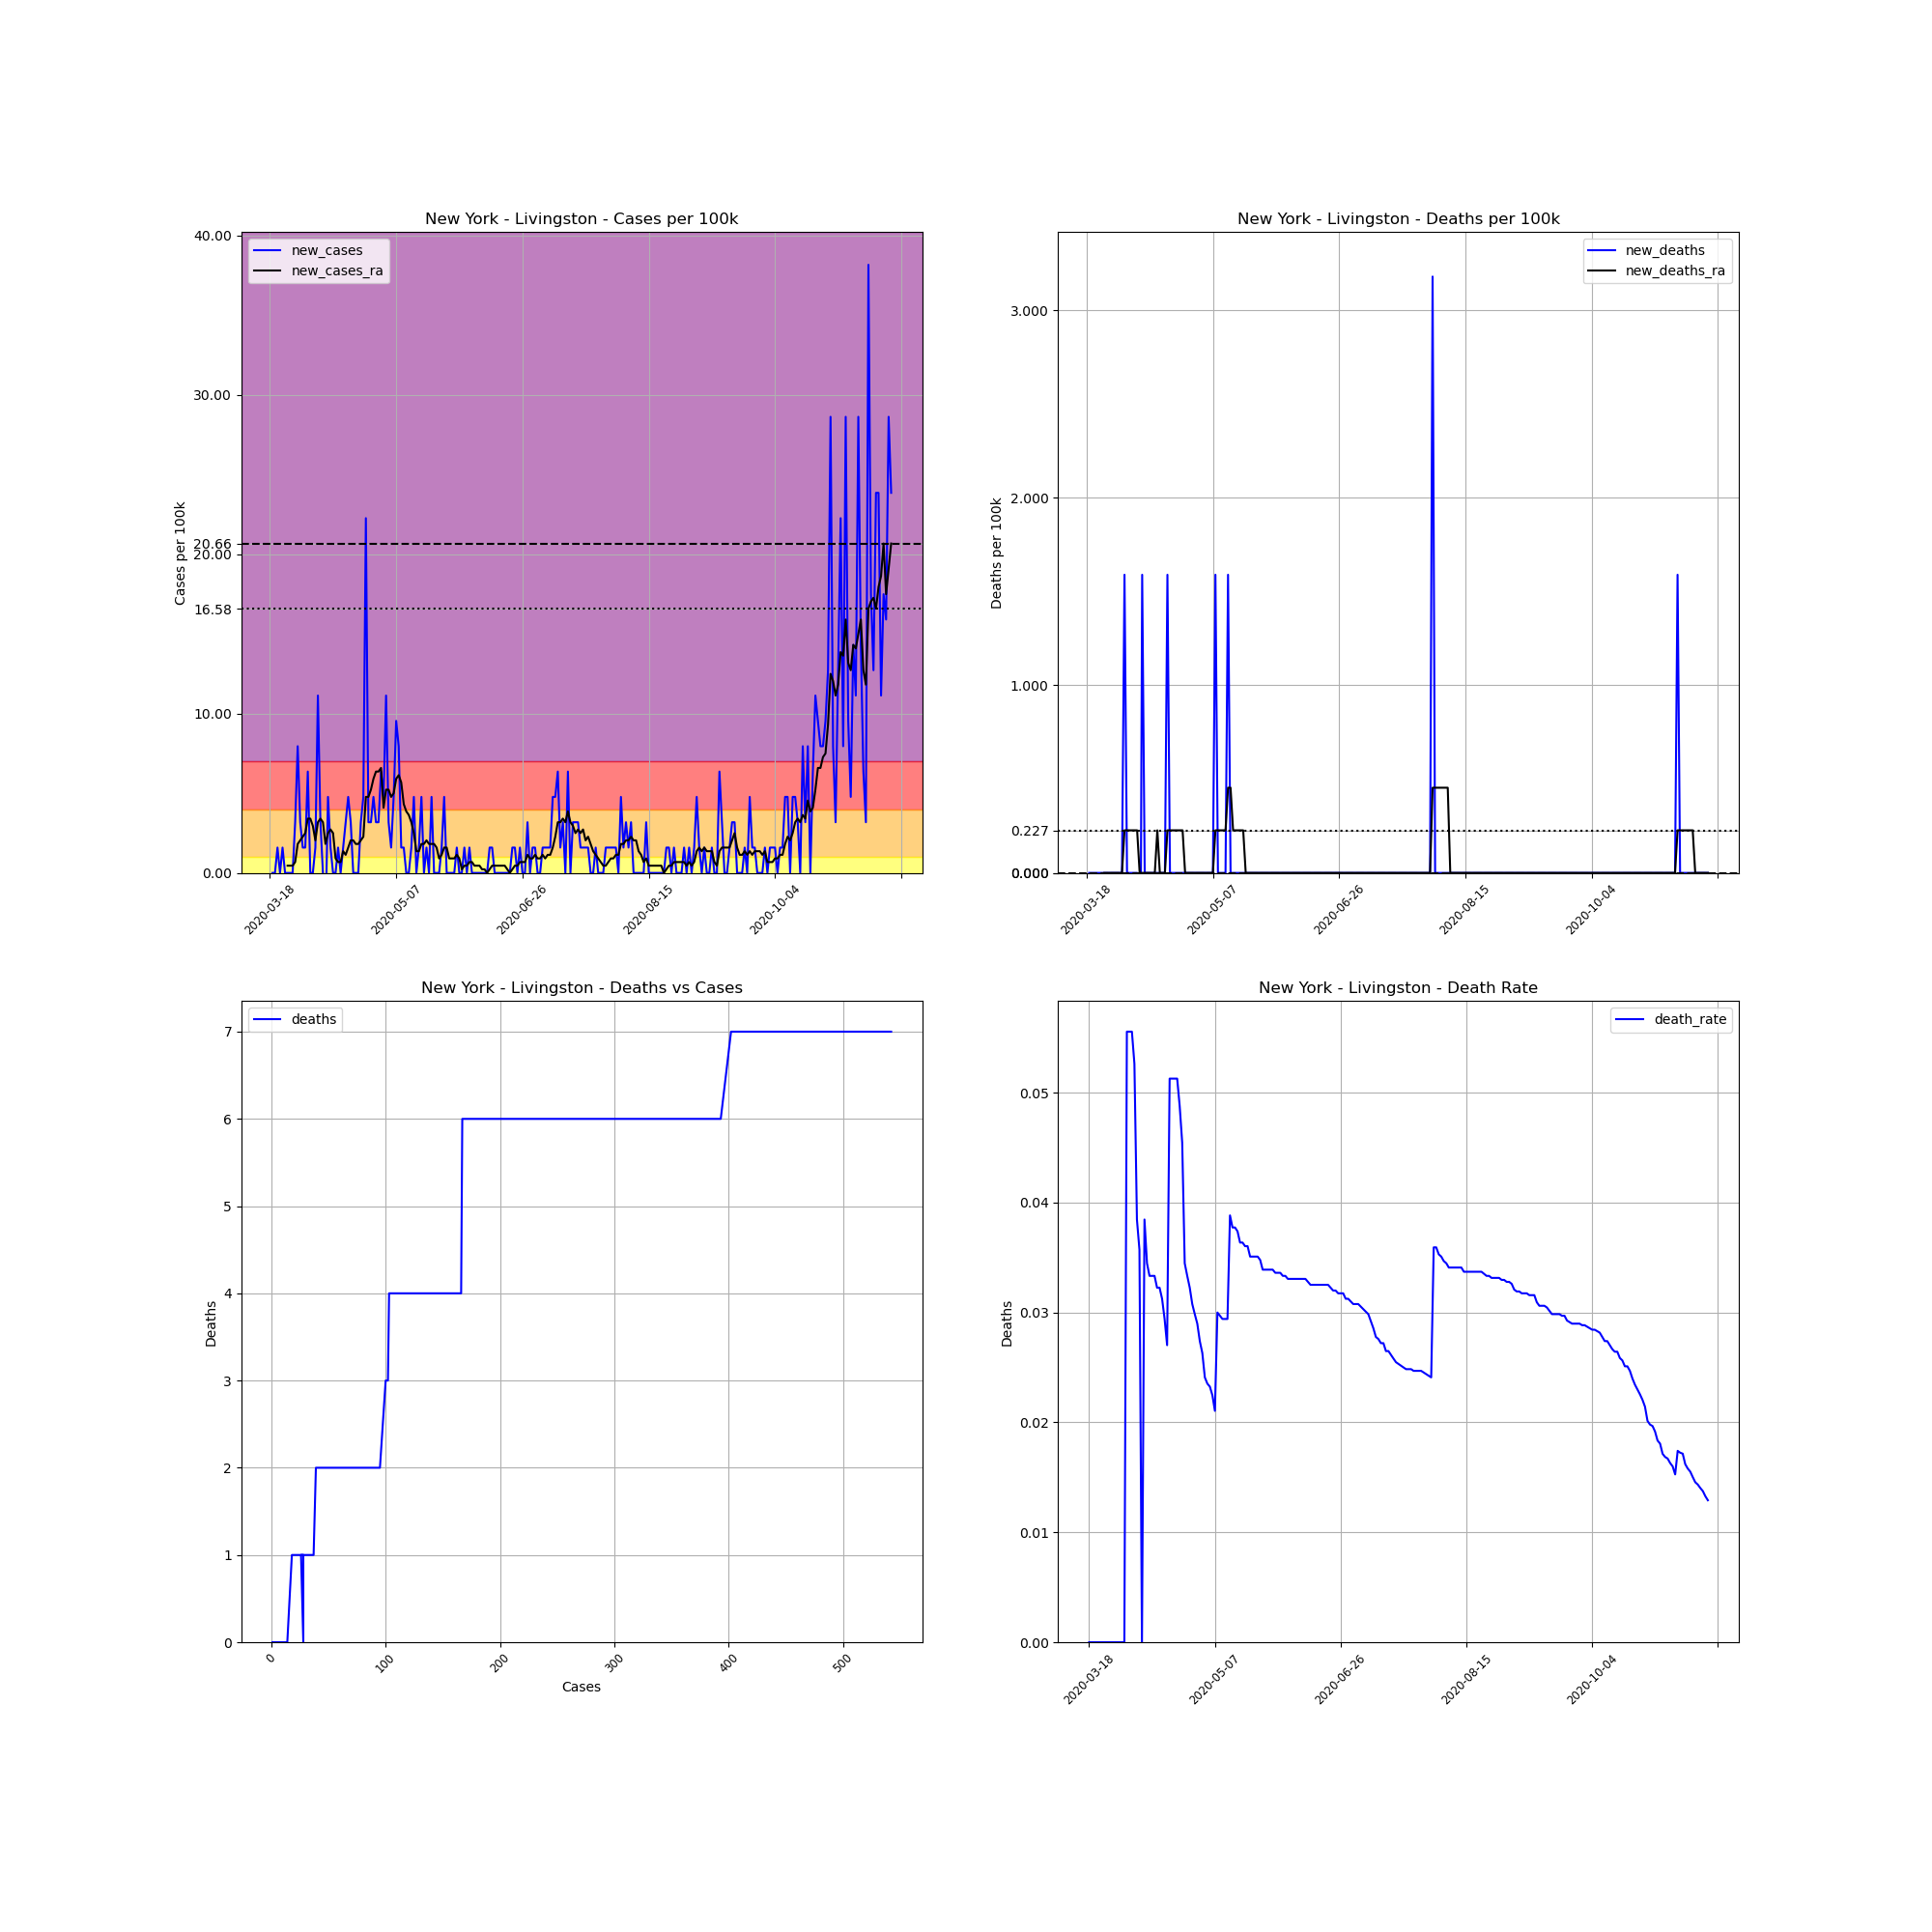

The data file committed next to this chart (first rows):
, date, county, state, fips, cases, deaths, COUNTY, STNAME, CTYNAME, POPESTIMATE2019, cases_per_100k, deaths_per_100k, death_rate, new_cases, new_deaths, new_cases_ra, new_deaths_ra
149428, 2020-03-18, Livingston, New York, 36051, 1, 0, 51, New York, Livingston, 62914, 1.589, 0.0, 0.0, , , , 
149429, 2020-03-19, Livingston, New York, 36051, 1, 0, 51, New York, Livingston, 62914, 1.589, 0.0, 0.0, 0.0, 0.0, , 
149430, 2020-03-20, Livingston, New York, 36051, 1, 0, 51, New York, Livingston, 62914, 1.589, 0.0, 0.0, 0.0, 0.0, , 
149431, 2020-03-21, Livingston, New York, 36051, 2, 0, 51, New York, Livingston, 62914, 3.179, 0.0, 0.0, 1.589, 0.0, , 
149432, 2020-03-22, Livingston, New York, 36051, 2, 0, 51, New York, Livingston, 62914, 3.179, 0.0, 0.0, 0.0, 0.0, , 
149433, 2020-03-23, Livingston, New York, 36051, 3, 0, 51, New York, Livingston, 62914, 4.768, 0.0, 0.0, 1.589, 0.0, , 
149434, 2020-03-24, Livingston, New York, 36051, 3, 0, 51, New York, Livingston, 62914, 4.768, 0.0, 0.0, 0.0, 0.0, , 
149435, 2020-03-25, Livingston, New York, 36051, 3, 0, 51, New York, Livingston, 62914, 4.768, 0.0, 0.0, 0.0, 0.0, 0.4541, 0.0
149436, 2020-03-26, Livingston, New York, 36051, 3, 0, 51, New York, Livingston, 62914, 4.768, 0.0, 0.0, 0.0, 0.0, 0.4541, 0.0
149437, 2020-03-27, Livingston, New York, 36051, 3, 0, 51, New York, Livingston, 62914, 4.768, 0.0, 0.0, 0.0, 0.0, 0.4541, 0.0
149438, 2020-03-28, Livingston, New York, 36051, 5, 0, 51, New York, Livingston, 62914, 7.947, 0.0, 0.0, 3.179, 0.0, 0.6812, 0.0
149439, 2020-03-29, Livingston, New York, 36051, 10, 0, 51, New York, Livingston, 62914, 15.89, 0.0, 0.0, 7.947, 0.0, 1.817, 0.0
149440, 2020-03-30, Livingston, New York, 36051, 12, 0, 51, New York, Livingston, 62914, 19.07, 0.0, 0.0, 3.179, 0.0, 2.044, 0.0
149441, 2020-03-31, Livingston, New York, 36051, 13, 0, 51, New York, Livingston, 62914, 20.66, 0.0, 0.0, 1.589, 0.0, 2.271, 0.0
149442, 2020-04-01, Livingston, New York, 36051, 14, 0, 51, New York, Livingston, 62914, 22.25, 0.0, 0.0, 1.589, 0.0, 2.498, 0.0
149443, 2020-04-02, Livingston, New York, 36051, 18, 1, 51, New York, Livingston, 62914, 28.61, 1.589, 0.05556, 6.358, 1.589, 3.406, 0.2271
149444, 2020-04-03, Livingston, New York, 36051, 18, 1, 51, New York, Livingston, 62914, 28.61, 1.589, 0.05556, 0.0, 0.0, 3.406, 0.2271
149445, 2020-04-04, Livingston, New York, 36051, 18, 1, 51, New York, Livingston, 62914, 28.61, 1.589, 0.05556, 0.0, 0.0, 2.952, 0.2271
149446, 2020-04-05, Livingston, New York, 36051, 19, 1, 51, New York, Livingston, 62914, 30.2, 1.589, 0.05263, 1.589, 0.0, 2.044, 0.2271
149447, 2020-04-06, Livingston, New York, 36051, 26, 1, 51, New York, Livingston, 62914, 41.33, 1.589, 0.03846, 11.13, 0.0, 3.179, 0.2271
149448, 2020-04-07, Livingston, New York, 36051, 28, 1, 51, New York, Livingston, 62914, 44.51, 1.589, 0.03571, 3.179, 0.0, 3.406, 0.2271
149449, 2020-04-08, Livingston, New York, 36051, 28, 0, 51, New York, Livingston, 62914, 44.51, 0.0, 0.0, 0.0, -1.589, 3.179, 0.0
149450, 2020-04-09, Livingston, New York, 36051, 26, 1, 51, New York, Livingston, 62914, 41.33, 1.589, 0.03846, -3.179, 1.589, 1.817, 0.0
149451, 2020-04-10, Livingston, New York, 36051, 29, 1, 51, New York, Livingston, 62914, 46.09, 1.589, 0.03448, 4.768, 0.0, 2.498, 0.0
149452, 2020-04-11, Livingston, New York, 36051, 30, 1, 51, New York, Livingston, 62914, 47.68, 1.589, 0.03333, 1.589, 0.0, 2.725, 0.0
149453, 2020-04-12, Livingston, New York, 36051, 30, 1, 51, New York, Livingston, 62914, 47.68, 1.589, 0.03333, 0.0, 0.0, 2.498, 0.0
149454, 2020-04-13, Livingston, New York, 36051, 30, 1, 51, New York, Livingston, 62914, 47.68, 1.589, 0.03333, 0.0, 0.0, 0.9083, 0.0
149455, 2020-04-14, Livingston, New York, 36051, 31, 1, 51, New York, Livingston, 62914, 49.27, 1.589, 0.03226, 1.589, 0.0, 0.6812, 0.0
149456, 2020-04-15, Livingston, New York, 36051, 31, 1, 51, New York, Livingston, 62914, 49.27, 1.589, 0.03226, 0.0, 0.0, 0.6812, 0.2271
149457, 2020-04-16, Livingston, New York, 36051, 32, 1, 51, New York, Livingston, 62914, 50.86, 1.589, 0.03125, 1.589, 0.0, 1.362, 0.0
149458, 2020-04-17, Livingston, New York, 36051, 34, 1, 51, New York, Livingston, 62914, 54.04, 1.589, 0.02941, 3.179, 0.0, 1.135, 0.0
149459, 2020-04-18, Livingston, New York, 36051, 37, 1, 51, New York, Livingston, 62914, 58.81, 1.589, 0.02703, 4.768, 0.0, 1.589, 0.0
149460, 2020-04-19, Livingston, New York, 36051, 39, 2, 51, New York, Livingston, 62914, 61.99, 3.179, 0.05128, 3.179, 1.589, 2.044, 0.2271
149461, 2020-04-20, Livingston, New York, 36051, 39, 2, 51, New York, Livingston, 62914, 61.99, 3.179, 0.05128, 0.0, 0.0, 2.044, 0.2271
149462, 2020-04-21, Livingston, New York, 36051, 39, 2, 51, New York, Livingston, 62914, 61.99, 3.179, 0.05128, 0.0, 0.0, 1.817, 0.2271
149463, 2020-04-22, Livingston, New York, 36051, 39, 2, 51, New York, Livingston, 62914, 61.99, 3.179, 0.05128, 0.0, 0.0, 1.817, 0.2271
149464, 2020-04-23, Livingston, New York, 36051, 41, 2, 51, New York, Livingston, 62914, 65.17, 3.179, 0.04878, 3.179, 0.0, 2.044, 0.2271
149465, 2020-04-24, Livingston, New York, 36051, 44, 2, 51, New York, Livingston, 62914, 69.94, 3.179, 0.04545, 4.768, 0.0, 2.271, 0.2271
149466, 2020-04-25, Livingston, New York, 36051, 58, 2, 51, New York, Livingston, 62914, 92.19, 3.179, 0.03448, 22.25, 0.0, 4.768, 0.2271
149467, 2020-04-26, Livingston, New York, 36051, 60, 2, 51, New York, Livingston, 62914, 95.37, 3.179, 0.03333, 3.179, 0.0, 4.768, 0.0
149468, 2020-04-27, Livingston, New York, 36051, 62, 2, 51, New York, Livingston, 62914, 98.55, 3.179, 0.03226, 3.179, 0.0, 5.223, 0.0
149469, 2020-04-28, Livingston, New York, 36051, 65, 2, 51, New York, Livingston, 62914, 103.3, 3.179, 0.03077, 4.768, 0.0, 5.904, 0.0
149470, 2020-04-29, Livingston, New York, 36051, 67, 2, 51, New York, Livingston, 62914, 106.5, 3.179, 0.02985, 3.179, 0.0, 6.358, 0.0
149471, 2020-04-30, Livingston, New York, 36051, 69, 2, 51, New York, Livingston, 62914, 109.7, 3.179, 0.02899, 3.179, 0.0, 6.358, 0.0
149472, 2020-05-01, Livingston, New York, 36051, 73, 2, 51, New York, Livingston, 62914, 116, 3.179, 0.0274, 6.358, 0.0, 6.585, 0.0
149473, 2020-05-02, Livingston, New York, 36051, 76, 2, 51, New York, Livingston, 62914, 120.8, 3.179, 0.02632, 4.768, 0.0, 4.087, 0.0
149474, 2020-05-03, Livingston, New York, 36051, 83, 2, 51, New York, Livingston, 62914, 131.9, 3.179, 0.0241, 11.13, 0.0, 5.223, 0.0
149475, 2020-05-04, Livingston, New York, 36051, 85, 2, 51, New York, Livingston, 62914, 135.1, 3.179, 0.02353, 3.179, 0.0, 5.223, 0.0
149476, 2020-05-05, Livingston, New York, 36051, 86, 2, 51, New York, Livingston, 62914, 136.7, 3.179, 0.02326, 1.589, 0.0, 4.768, 0.0
149477, 2020-05-06, Livingston, New York, 36051, 89, 2, 51, New York, Livingston, 62914, 141.5, 3.179, 0.02247, 4.768, 0.0, 4.995, 0.0
149478, 2020-05-07, Livingston, New York, 36051, 95, 2, 51, New York, Livingston, 62914, 151, 3.179, 0.02105, 9.537, 0.0, 5.904, 0.0
149479, 2020-05-08, Livingston, New York, 36051, 100, 3, 51, New York, Livingston, 62914, 158.9, 4.768, 0.03, 7.947, 1.589, 6.131, 0.2271
149480, 2020-05-09, Livingston, New York, 36051, 101, 3, 51, New York, Livingston, 62914, 160.5, 4.768, 0.0297, 1.589, 0.0, 5.677, 0.2271
149481, 2020-05-10, Livingston, New York, 36051, 102, 3, 51, New York, Livingston, 62914, 162.1, 4.768, 0.02941, 1.589, 0.0, 4.314, 0.2271
149482, 2020-05-11, Livingston, New York, 36051, 102, 3, 51, New York, Livingston, 62914, 162.1, 4.768, 0.02941, 0.0, 0.0, 3.86, 0.2271
149483, 2020-05-12, Livingston, New York, 36051, 102, 3, 51, New York, Livingston, 62914, 162.1, 4.768, 0.02941, 0.0, 0.0, 3.633, 0.2271
149484, 2020-05-13, Livingston, New York, 36051, 103, 4, 51, New York, Livingston, 62914, 163.7, 6.358, 0.03883, 1.589, 1.589, 3.179, 0.4541
149485, 2020-05-14, Livingston, New York, 36051, 106, 4, 51, New York, Livingston, 62914, 168.5, 6.358, 0.03774, 4.768, 0.0, 2.498, 0.4541
149486, 2020-05-15, Livingston, New York, 36051, 106, 4, 51, New York, Livingston, 62914, 168.5, 6.358, 0.03774, 0.0, 0.0, 1.362, 0.2271
149487, 2020-05-16, Livingston, New York, 36051, 107, 4, 51, New York, Livingston, 62914, 170.1, 6.358, 0.03738, 1.589, 0.0, 1.362, 0.2271
... 187 more rows
